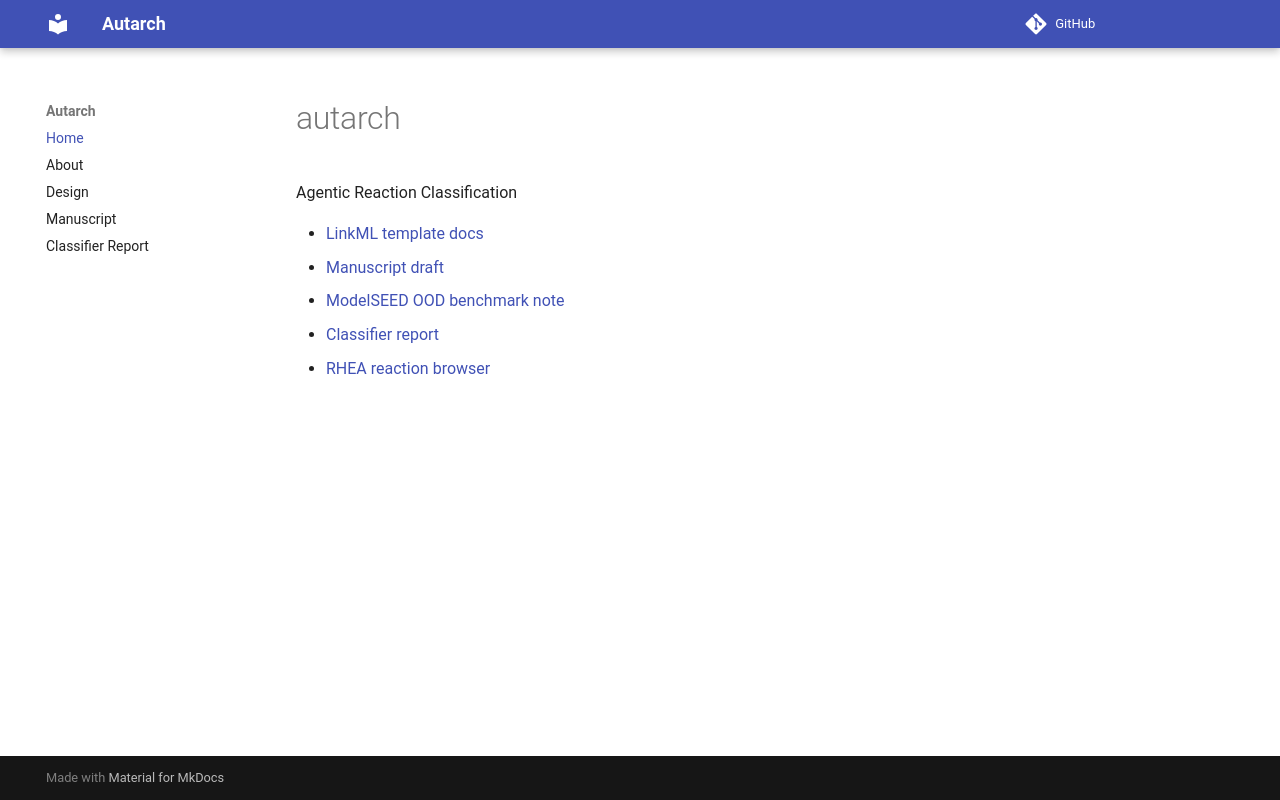

repository: cmungall/autarch · page: index.html · generator: mkdocs

# autarch

Agentic Reaction Classification

- [LinkML template docs](templates-linkml/README.md)
- [Manuscript draft](manuscript/paper.md)
- [ModelSEED OOD benchmark note](modelseed_benchmark.md)
- [Classifier report](report/index.html)
- [RHEA reaction browser](report/rhea_browser.html)
